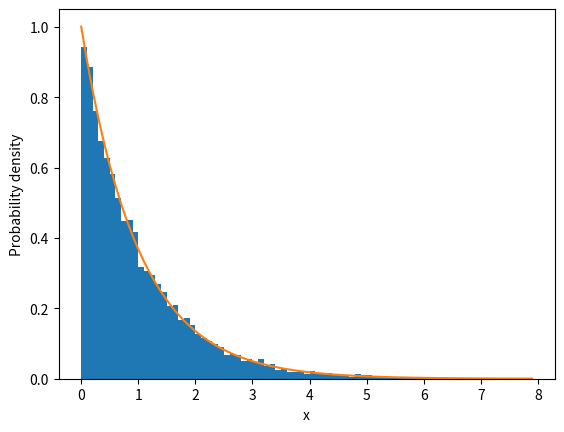

This figure's Python source:
import random as rd
import math
import matplotlib.pyplot as plt
import numpy as np

mu=1
n=10000

#define true function
def p(x):
    return mu*math.exp(-mu*x)
def x(z):
    return (-1/mu)*math.log(1-z)

xrand=[]
for i in range(n):
    zval=rd.random()
    xval=x(zval)
    xrand.append(xval)

binwidth=0.1
b=np.arange(0,8,binwidth)
w=[1./(n*binwidth) for i in range(n)]
plt.hist(xrand,weights=w,bins=b)

xpoints=np.arange(0,8,0.1)
ypoints=list(map(p,xpoints))
plt.plot(xpoints,ypoints)

plt.xlabel("x")
plt.ylabel("Probability density")
plt.show()

